Dataset: apex (GitHub, HelloPokkang/pokkang-kerascnn). Classes: acuminate, acute, apiculate, bilobed, emarginate, mucronate, obtuse, round.

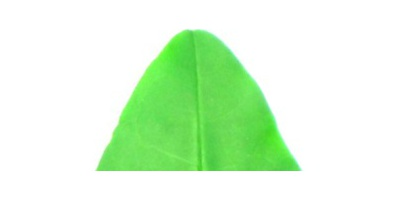
Label: acute

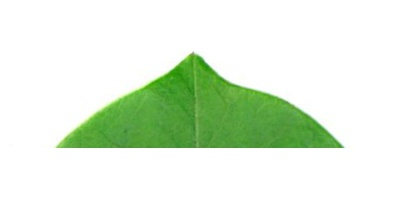
Label: obtuse

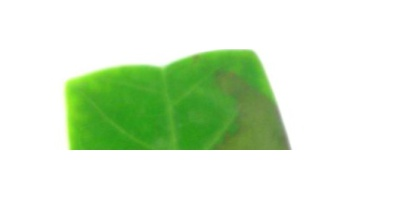
Label: emarginate

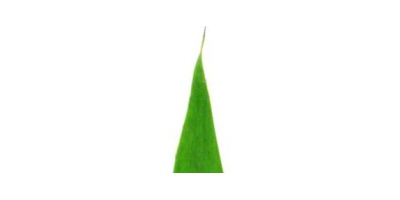
Label: acuminate

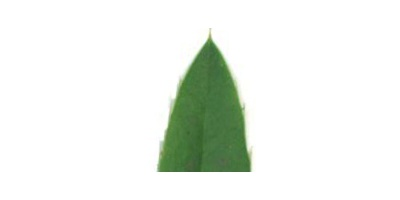
Label: mucronate

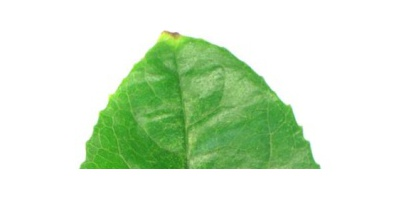
Label: apiculate
